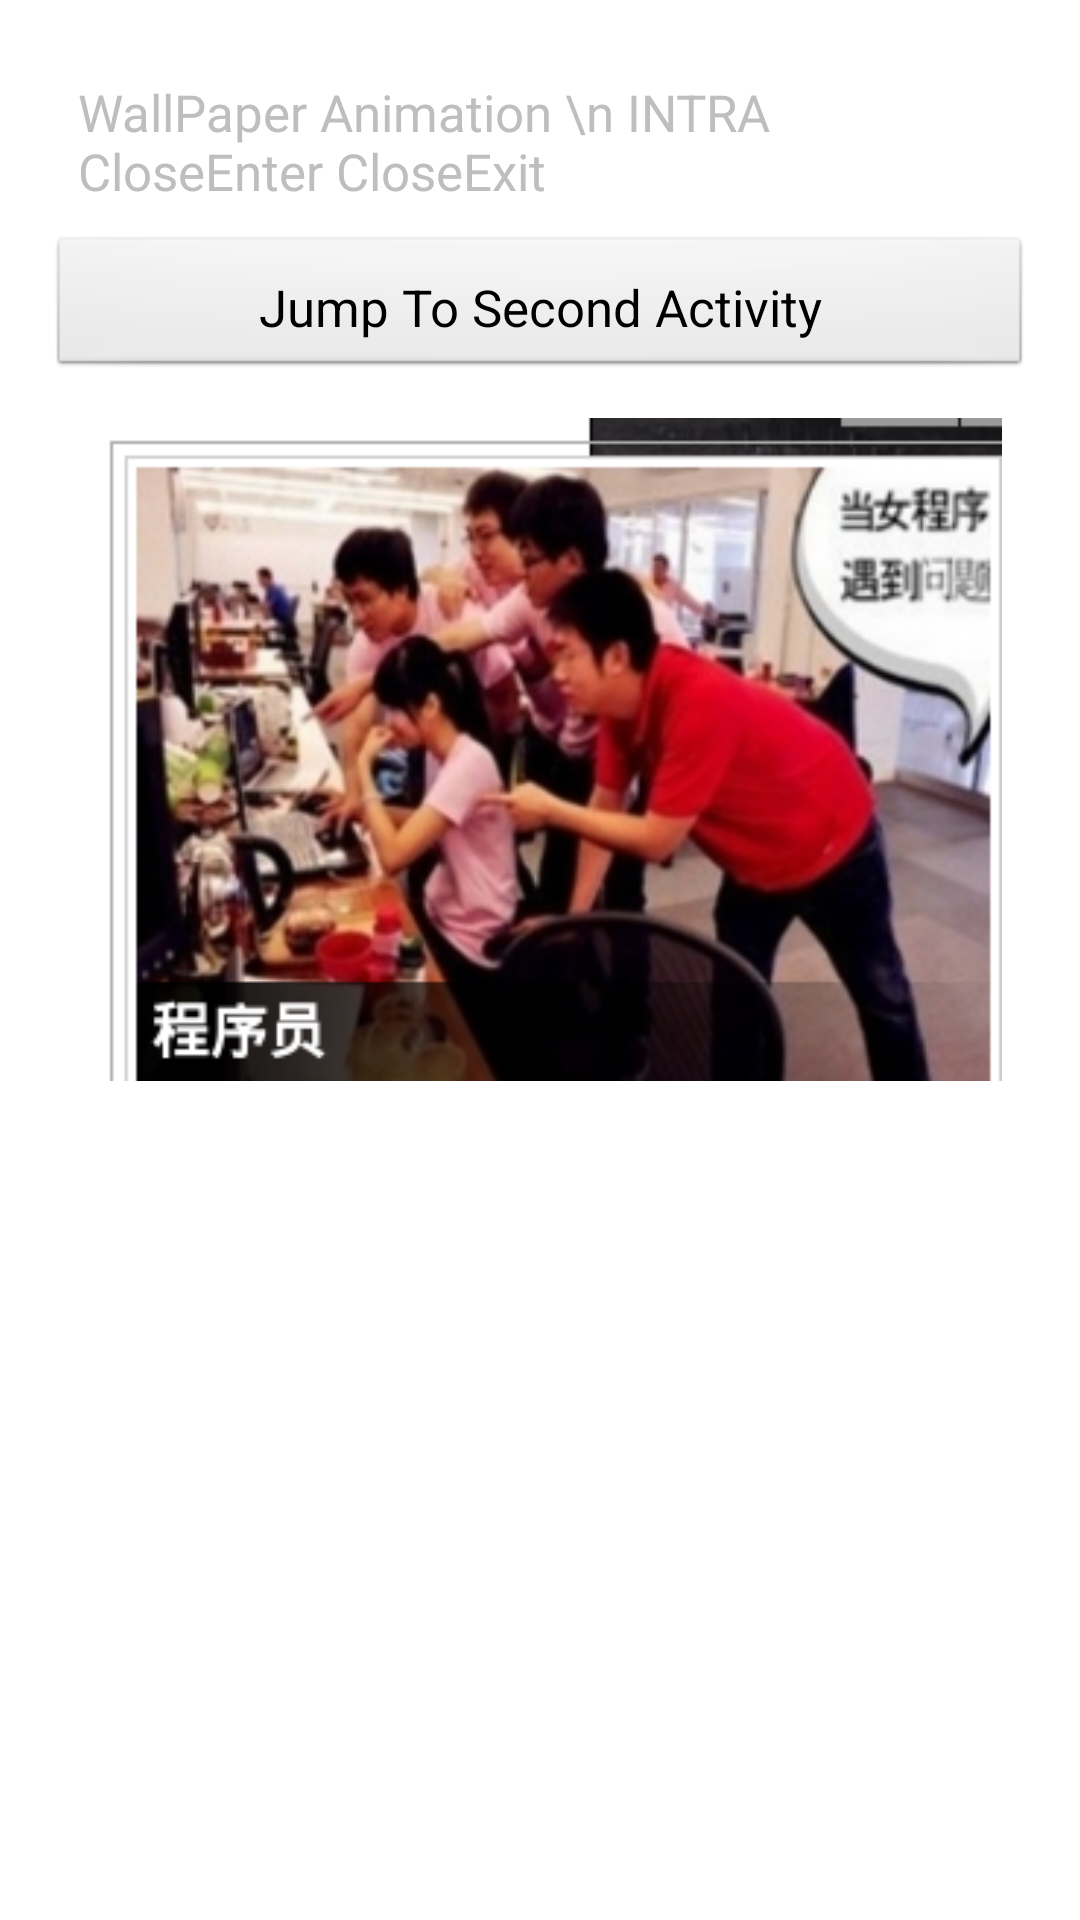

Android layout source for this screen:
<!-- AndroidManifest.xml: activity theme WpThirdActivity -->
<!-- res/layout/activity_wp_third.xml -->
<?xml version="1.0" encoding="utf-8"?>
<RelativeLayout xmlns:android="http://schemas.android.com/apk/res/android"
    xmlns:tools="http://schemas.android.com/tools"
    android:layout_width="match_parent"
    android:layout_height="match_parent"
    android:paddingBottom="@dimen/activity_vertical_margin"
    android:paddingLeft="@dimen/activity_horizontal_margin"
    android:paddingRight="@dimen/activity_horizontal_margin"
    android:paddingTop="@dimen/activity_vertical_margin"
    tools:context="com.example.root.animationoneinalldemo.wallpaperAnimation.WpThirdActivity">

    <LinearLayout
        android:layout_width="match_parent"
        android:layout_height="wrap_content"
        android:orientation="vertical">

        <TextView
            android:layout_width="match_parent"
            android:layout_height="wrap_content"
            android:textSize="@dimen/textsize"
            android:lines="2"
            android:padding="@dimen/paddingdistance"
            android:text="WallPaper Animation \n INTRA CloseEnter CloseExit"/>

        <Button
            android:layout_width="match_parent"
            android:layout_height="wrap_content"
            android:id="@+id/wallpaper_third_second_act_but"
            android:textSize="@dimen/textsize"
            android:padding="@dimen/paddingdistance"
            android:text="Jump To Second Activity"/>

        <ImageView
            android:layout_width="match_parent"
            android:layout_height="wrap_content"
            android:src="@drawable/xiao"
            android:padding="@dimen/paddingdistance"/>
    </LinearLayout>

</RelativeLayout>
<!-- resources referenced by this layout -->
<resources>
  <dimen name="activity_horizontal_margin">16dp</dimen>
  <dimen name="activity_vertical_margin">16dp</dimen>
  <dimen name="paddingdistance">10dp</dimen>
  <dimen name="textsize">17dp</dimen>
  <!-- drawable xiao: png bitmap (drawable, 108236 bytes) -->
  <style name="WpThirdActivity" parent="android:Theme.Wallpaper">
          <item name="android:windowAnimationStyle">@style/WpThirdAnimation</item>
      </style>
  <style name="WpThirdAnimation" parent="android:Animation">
          <item name="android:wallpaperIntraOpenEnterAnimation">@anim/wallpaper_intra_open_enter_animation</item>
          <item name="android:wallpaperIntraOpenExitAnimation">@anim/wallpaper_intra_open_exit_animation</item>
      </style>
</resources>
